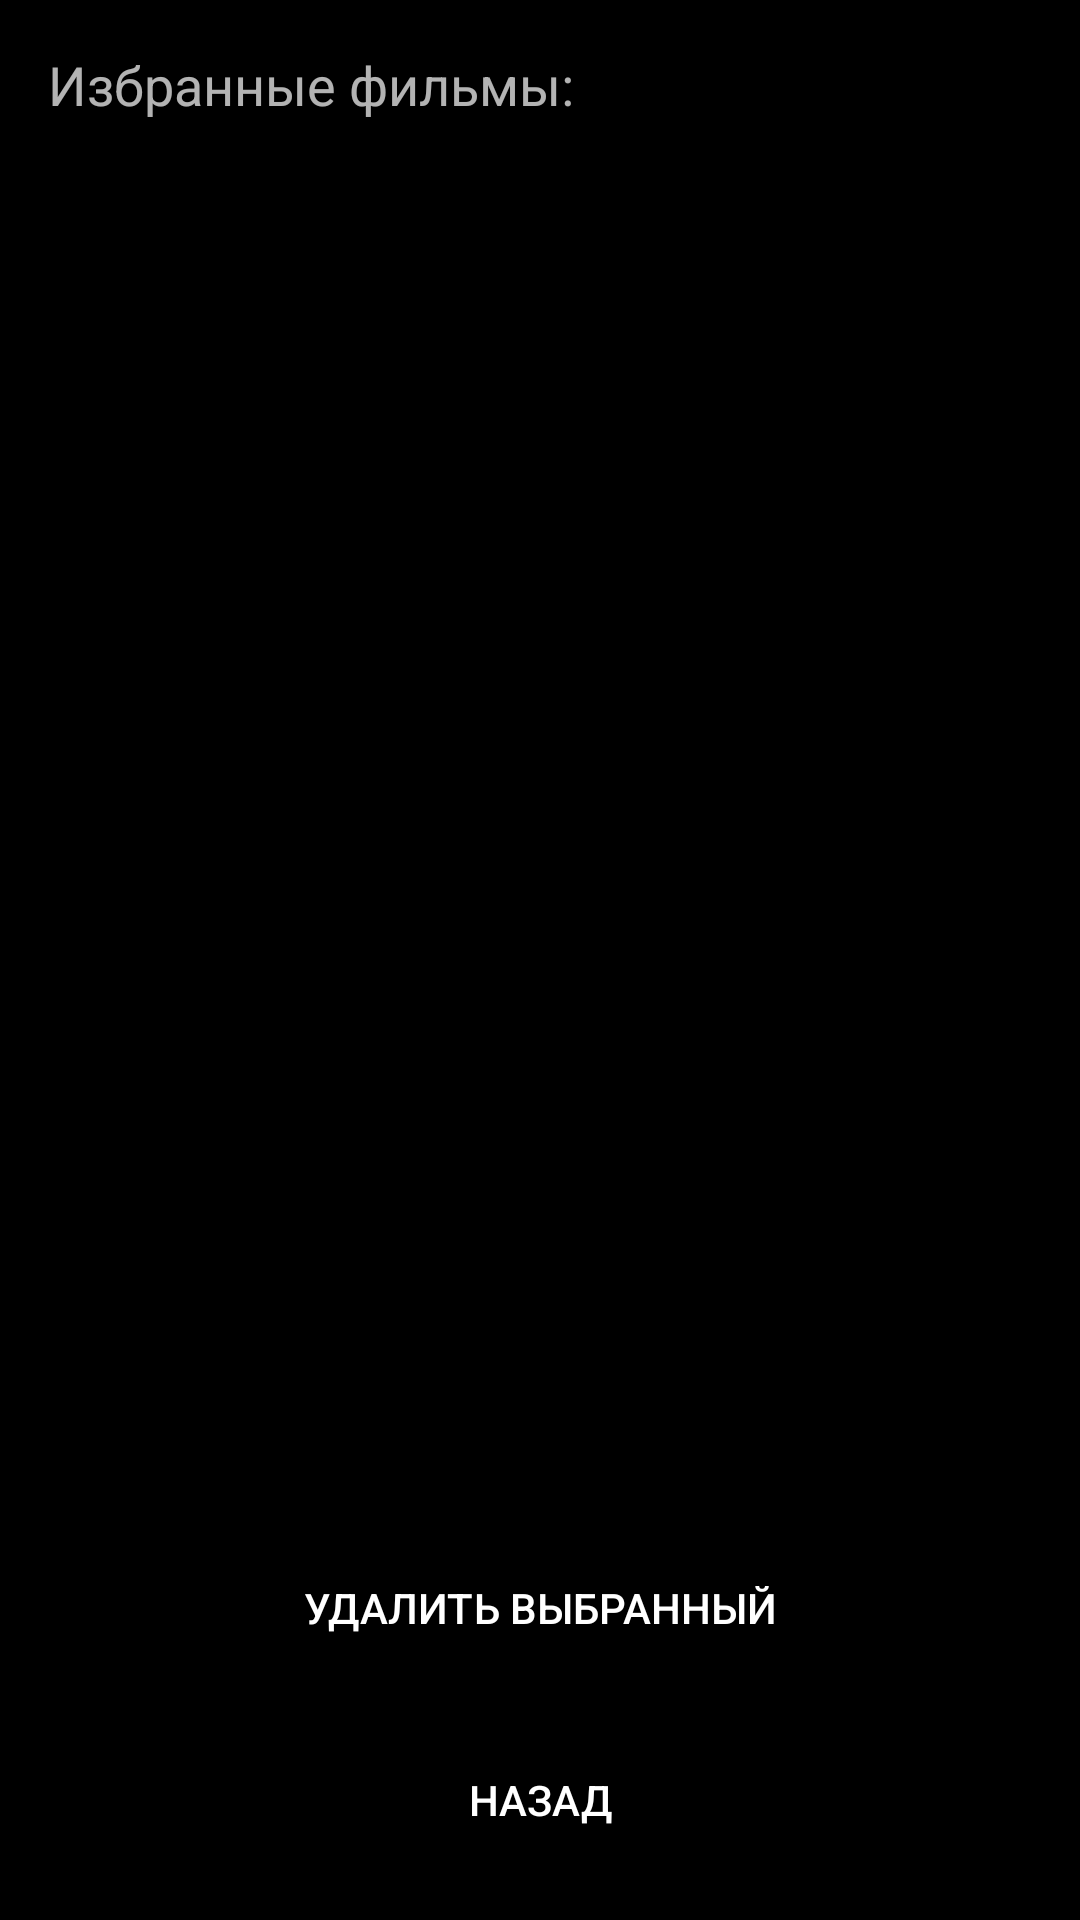

The Android layout XML behind this screen, and the referenced resources:
<!-- AndroidManifest.xml: application theme Theme.Pr_3kurs_5_2_v7_TrembachValeria -->
<!-- res/layout/fragment_favorites.xml -->
<?xml version="1.0" encoding="utf-8"?>
<LinearLayout xmlns:android="http://schemas.android.com/apk/res/android"
    android:layout_width="match_parent"
    android:layout_height="match_parent"
    android:orientation="vertical"
    android:padding="16dp"
    android:background="@color/black">

    <TextView
        android:layout_width="wrap_content"
        android:layout_height="wrap_content"
        android:text="@string/izbr"
        android:textSize="18sp"
        android:layout_marginBottom="16dp"/>

    <ScrollView
        android:layout_width="match_parent"
        android:layout_height="0dp"
        android:layout_weight="1">

        <LinearLayout
            android:id="@+id/listContainer"
            android:layout_width="match_parent"
            android:layout_height="wrap_content"
            android:orientation="vertical" />
    </ScrollView>

    <androidx.appcompat.widget.AppCompatButton
        android:id="@+id/btnDeleteSelected"
        android:layout_width="match_parent"
        android:layout_height="wrap_content"
        android:layout_marginTop="16dp"
        android:text="@string/del"
        android:background="@drawable/button"/>

    <androidx.appcompat.widget.AppCompatButton
        android:id="@+id/btnBack"
        android:layout_width="match_parent"
        android:layout_height="wrap_content"
        android:layout_marginTop="16dp"
        android:text="@string/naz"
        android:background="@drawable/button"/>
</LinearLayout>
<!-- resources referenced by this layout -->
<resources>
  <color name="black">#FF000000</color>
  <string name="del">Удалить выбранный</string>
  <string name="izbr">Избранные фильмы:</string>
  <string name="naz">Назад</string>
  <style name="Theme.Pr_3kurs_5_2_v7_TrembachValeria" parent="Base.Theme.Pr_3kurs_5_2_v7_TrembachValeria" />
  <style name="Base.Theme.Pr_3kurs_5_2_v7_TrembachValeria" parent="Theme.AppCompat.NoActionBar">
          
          
      </style>
</resources>
